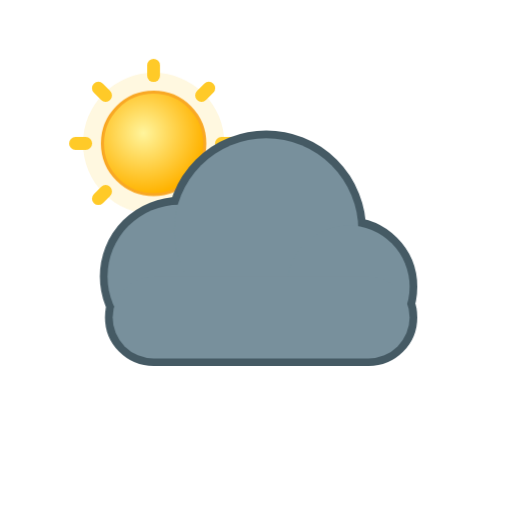
t = 0.00 s
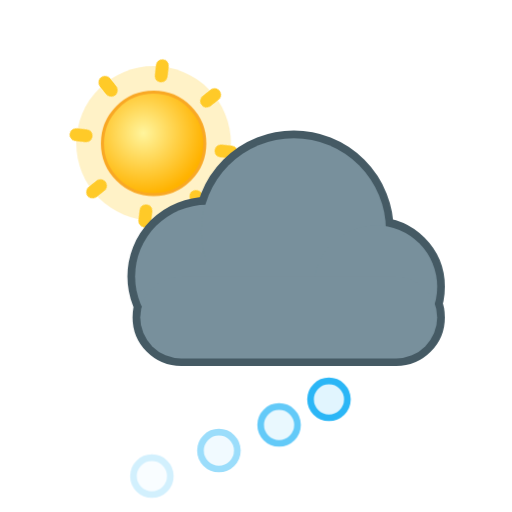
t = 2.00 s
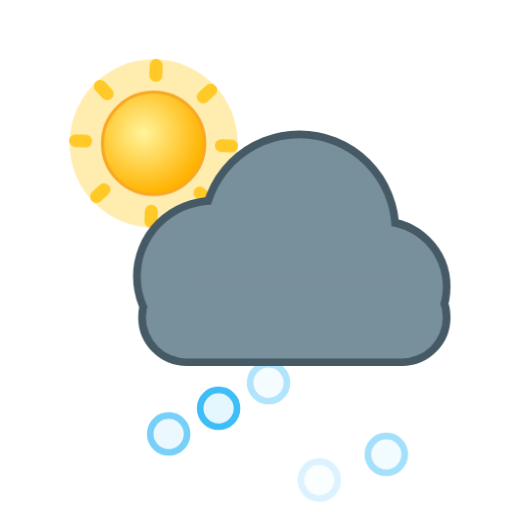
t = 3.58 s
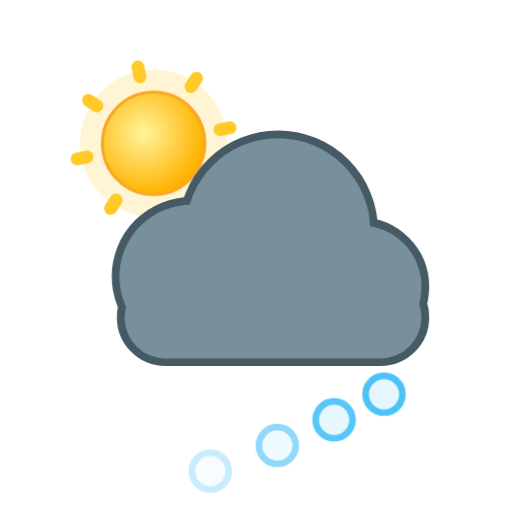
t = 4.80 s
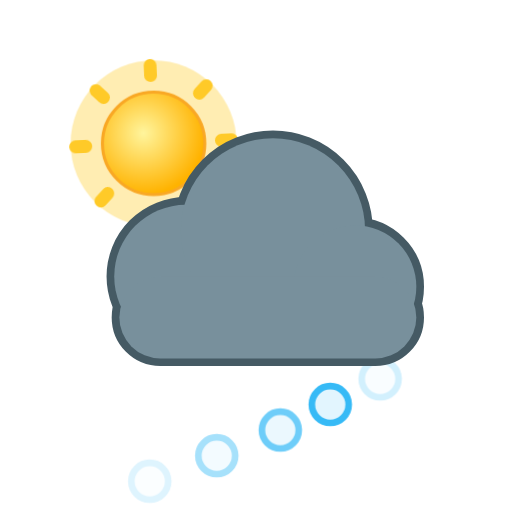
t = 6.90 s
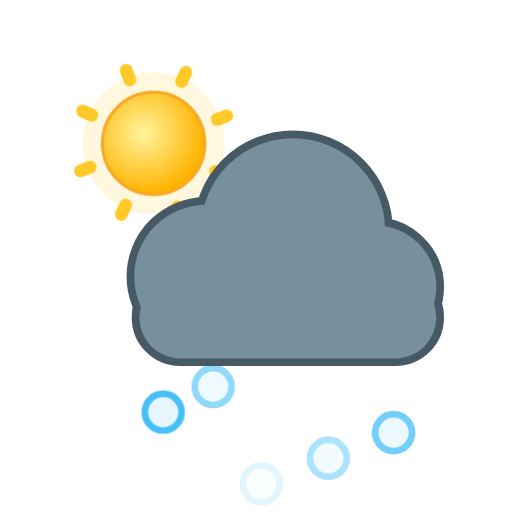
t = 7.95 s

The animated SVG that drew these frames (rendered in a browser with its animation timeline set to each time). Animation: 9 CSS @keyframes rules; frames cover the first 7.95 s, repeats indefinitely.

<svg xmlns="http://www.w3.org/2000/svg" viewBox="0 0 100 100" width="100" height="100"><style>
.rays,.glow,.spark,.cloud,.drop,.flake,.bolt,.star,.moon,.mglow,.fog{transform-box:fill-box;transform-origin:center}
.rays{animation:rays 14s linear infinite}
.glow{opacity:.35;animation:glow 2.6s ease-in-out infinite}
.spark{opacity:0;animation:twinkle 2.4s ease-in-out infinite}
.star{opacity:.25;animation:twinkle 2.8s ease-in-out infinite}
.cloud.d1{animation:cloud 6s ease-in-out infinite}
.cloud.d2{animation:cloud 8s ease-in-out infinite reverse}
.drop{opacity:0;animation:drop 1.1s linear infinite}
.drop.fast{animation-duration:.8s}
.flake{opacity:0;animation:flake 2.4s linear infinite}
.bolt{animation:bolt 3.2s linear infinite}
.moon{animation:moon 7s ease-in-out infinite}
.mglow{opacity:.2;animation:glow 4s ease-in-out infinite}
.fog.a{animation:fog 4s ease-in-out infinite}
.fog.b{animation:fog 5s ease-in-out infinite reverse}
@keyframes rays{to{transform:rotate(360deg)}}
@keyframes glow{0%,100%{opacity:.18;transform:scale(.92)}50%{opacity:.5;transform:scale(1.12)}}
@keyframes twinkle{0%,100%{opacity:0;transform:scale(.4)}50%{opacity:1;transform:scale(1.1)}}
@keyframes cloud{0%,100%{transform:translateX(-3px)}50%{transform:translateX(4px)}}
@keyframes drop{0%{opacity:0;transform:translateY(-4px)}15%{opacity:1}100%{opacity:0;transform:translateY(20px)}}
@keyframes flake{0%{opacity:0;transform:translate(0,-4px)}20%{opacity:1}50%{transform:translate(3px,8px)}100%{opacity:0;transform:translate(-2px,20px)}}
@keyframes bolt{0%,64%,72%,100%{opacity:.45}66%,70%,76%{opacity:1}}
@keyframes moon{0%,100%{transform:rotate(-6deg)}50%{transform:rotate(6deg)}}
@keyframes fog{0%,100%{transform:translateX(-5px)}50%{transform:translateX(6px)}}
@media (prefers-reduced-motion:reduce){*{animation:none!important}.drop,.flake,.bolt,.spark{opacity:1}.star{opacity:.8}}
</style><defs><radialGradient id="sun" cx="40%" cy="40%" r="60%"><stop offset="0" stop-color="#fff59d"/><stop offset="1" stop-color="#ffb300"/></radialGradient><radialGradient id="moon" cx="30%" cy="35%" r="70%"><stop offset="0" stop-color="#fffde7"/><stop offset="1" stop-color="#ffe082"/></radialGradient></defs><g transform="translate(5 3) scale(0.5)"><circle class="glow" cx="50" cy="50" r="30" fill="#ffd54f"/><g class="rays" fill="#ffca28"><rect x="47.5" y="17" width="5" height="9" rx="2.5" transform="rotate(0 50 50)"/><rect x="47.5" y="17" width="5" height="9" rx="2.5" transform="rotate(45 50 50)"/><rect x="47.5" y="17" width="5" height="9" rx="2.5" transform="rotate(90 50 50)"/><rect x="47.5" y="17" width="5" height="9" rx="2.5" transform="rotate(135 50 50)"/><rect x="47.5" y="17" width="5" height="9" rx="2.5" transform="rotate(180 50 50)"/><rect x="47.5" y="17" width="5" height="9" rx="2.5" transform="rotate(225 50 50)"/><rect x="47.5" y="17" width="5" height="9" rx="2.5" transform="rotate(270 50 50)"/><rect x="47.5" y="17" width="5" height="9" rx="2.5" transform="rotate(315 50 50)"/></g><circle cx="50" cy="50" r="20" fill="url(#sun)" stroke="#f9a825" stroke-width="1.2"/></g><circle class="flake" style="animation-delay:0.00s" cx="30" cy="77" r="3.6" fill="#e1f5fe" stroke="#29b6f6" stroke-width="1.3"/><circle class="flake" style="animation-delay:0.50s" cx="41" cy="77" r="3.6" fill="#e1f5fe" stroke="#29b6f6" stroke-width="1.3"/><circle class="flake" style="animation-delay:1.00s" cx="52" cy="77" r="3.6" fill="#e1f5fe" stroke="#29b6f6" stroke-width="1.3"/><circle class="flake" style="animation-delay:1.50s" cx="63" cy="77" r="3.6" fill="#e1f5fe" stroke="#29b6f6" stroke-width="1.3"/><circle class="flake" style="animation-delay:2.00s" cx="74" cy="77" r="3.6" fill="#e1f5fe" stroke="#29b6f6" stroke-width="1.3"/><g transform="translate(0 0) scale(1)"><g class="cloud d1"><g fill="#455a64" stroke="#455a64" stroke-width="3.0"><circle cx="38" cy="54" r="14"/><circle cx="55" cy="45" r="18"/><circle cx="71" cy="56" r="12"/><rect x="25" y="54" width="58" height="16" rx="8"/></g><g fill="#78909c"><circle cx="38" cy="54" r="14"/><circle cx="55" cy="45" r="18"/><circle cx="71" cy="56" r="12"/><rect x="25" y="54" width="58" height="16" rx="8"/></g></g></g></svg>
